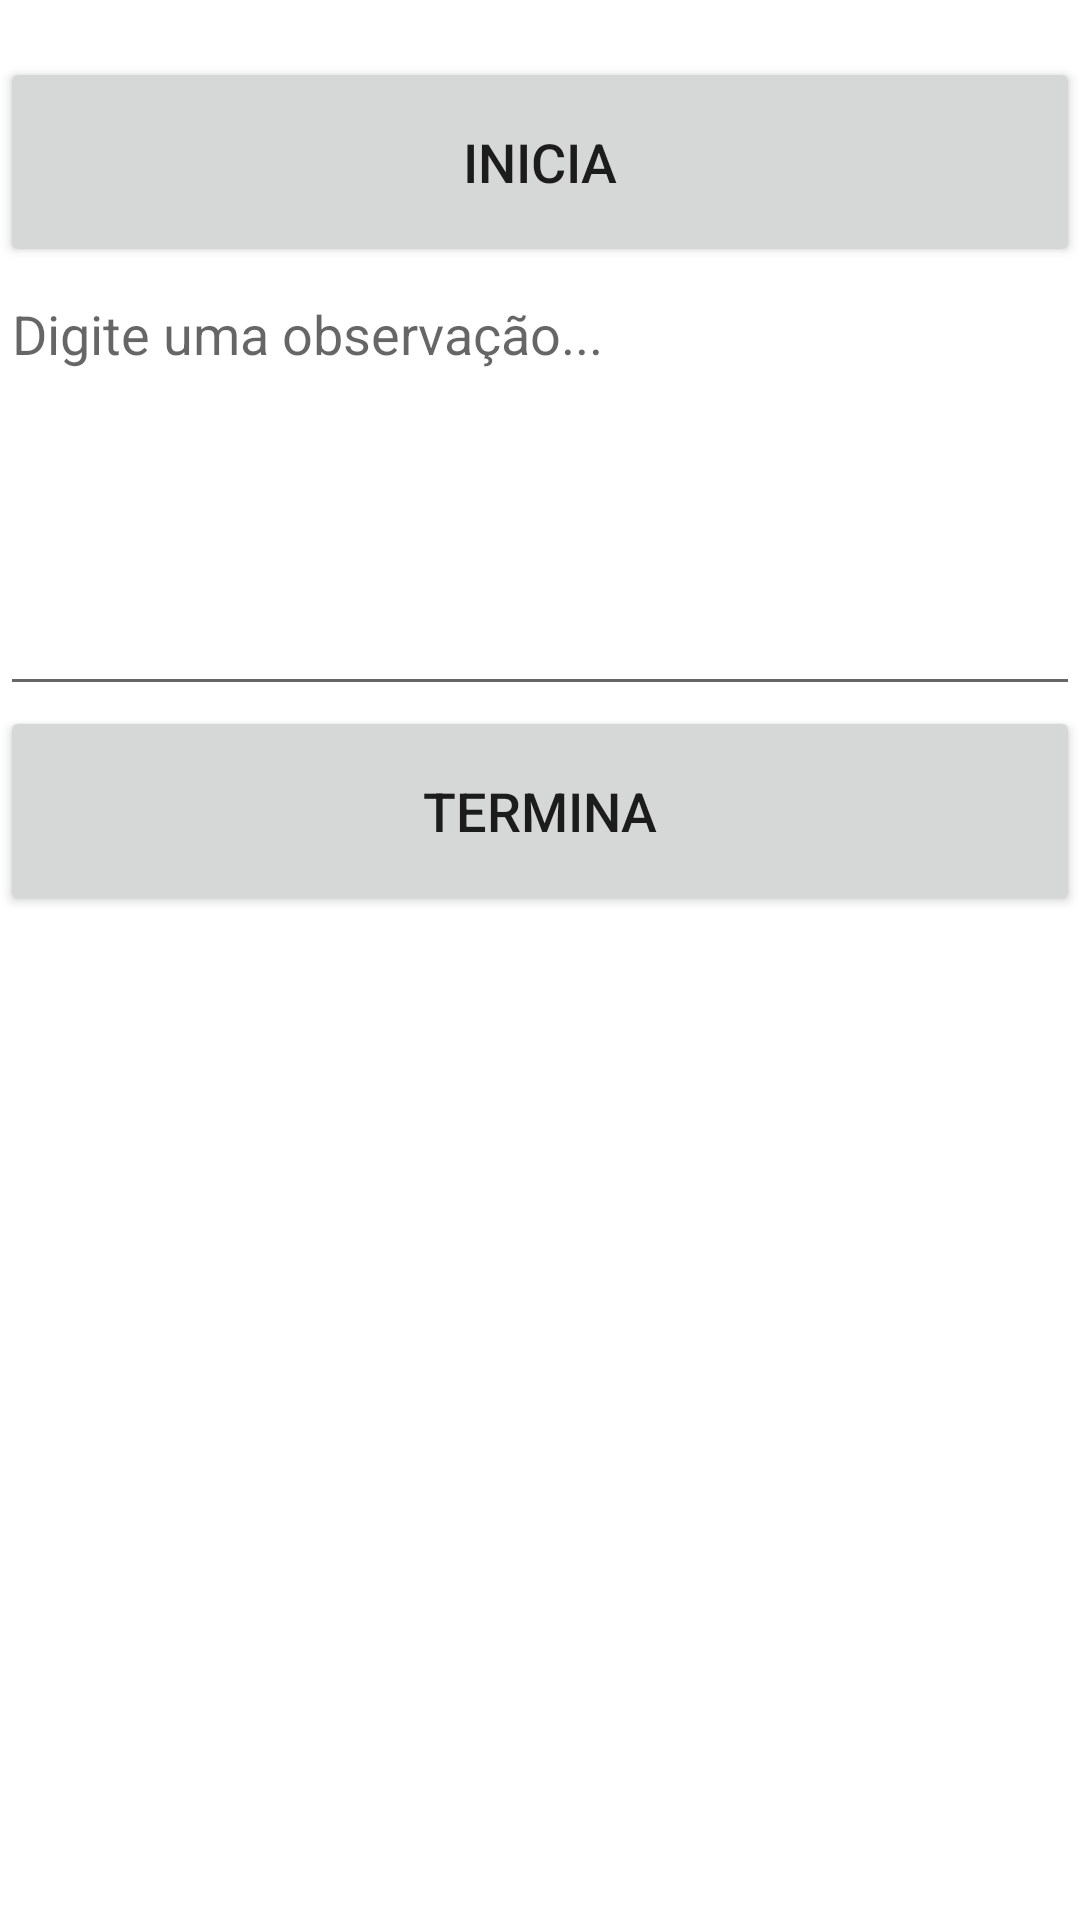

This screen was rendered from an Android layout file. Write that file and the resources it references.
<!-- AndroidManifest.xml: application theme AppTheme -->
<!-- res/layout/activity_visita.xml -->
<?xml version="1.0" encoding="utf-8"?>
<ScrollView xmlns:android="http://schemas.android.com/apk/res/android"
    android:layout_width="match_parent"
    android:layout_height="match_parent"
    android:background="@android:color/white">

    <RelativeLayout
        android:layout_width="match_parent"
        android:layout_height="match_parent" >

        <TextView
            android:id="@+id/nome_cliente"
            android:layout_width="match_parent"
            android:layout_height="wrap_content"
            android:inputType="textMultiLine"
            android:focusable="false"/>

        <Button
            android:id="@+id/btn_inicia"
            android:layout_width="match_parent"
            android:layout_height="70sp"
            android:textSize="18sp"
            android:layout_below="@id/nome_cliente"
            android:text="@string/inicia"/>

        <EditText
            android:id="@+id/text_observacao"
            android:inputType="textMultiLine"
            android:layout_width="match_parent"
            android:layout_height="wrap_content"
            android:layout_below="@id/btn_inicia"
            android:minLines="6"
            android:gravity="top"
            android:hint="@string/digita"/>

        <Button
            android:id="@+id/btn_termina"
            android:layout_width="match_parent"
            android:layout_height="70sp"
            android:textSize="18sp"
            android:layout_below="@id/text_observacao"
            android:text="@string/termina"/>

    </RelativeLayout>

</ScrollView>
<!-- resources referenced by this layout -->
<resources>
  <string name="digita">Digite uma observação...</string>
  <string name="inicia">Inicia</string>
  <string name="termina">Termina</string>
  <style name="AppTheme" parent="Theme.AppCompat.Light.DarkActionBar">
          
          <item name="colorPrimary">@color/colorPrimary</item>
          <item name="colorPrimaryDark">@color/colorPrimaryDark</item>
          <item name="colorAccent">@color/colorAccent</item>
      </style>
  <color name="colorPrimary">#3F51B5</color>
  <color name="colorPrimaryDark">#2f3c84</color>
  <color name="colorAccent">#FF4081</color>
</resources>
